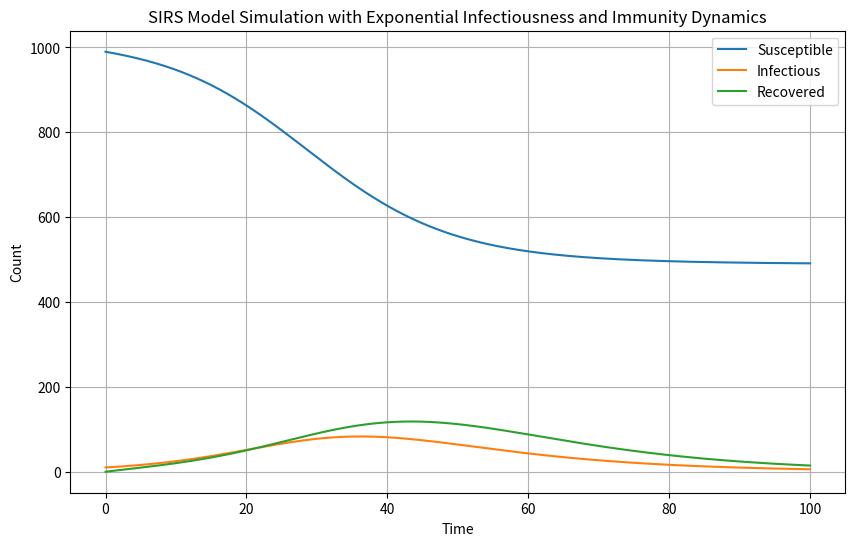

This chart was generated by the following Python code:
# Parameters
beta = 0.3  # Constant transmission rate
gamma = 0.1  # Recovery rate
lambda_val = 0.05  # Immunity loss rate
alpha = 0.08  # Immunity waning rate
initial_population = 1000  # Total population size
T_inf = 1.0 / gamma  # Mean infectious duration
T_imm = 1.0 / alpha  # Mean immunity duration

# Initial conditions
S = 0.99 * initial_population  # Initial susceptible count
I = 0.01 * initial_population  # Initial infectious count
R = 0.0  # Initial recovered count

# Time steps
num_steps = 1000
time_step = 0.1

# Lists to store simulation results
susceptible_list = [S]
infectious_list = [I]
recovered_list = [R]

# Simulation loop
for step in range(num_steps):
    # Calculate new counts for each compartment
    new_S = S - (beta * S * I / initial_population) * time_step + lambda_val * R * time_step
    new_I = I + ((beta * S * I / initial_population) - gamma * I) * time_step - I * (time_step / T_inf)
    new_R = R + (gamma * I - lambda_val * R) * time_step + I * (time_step / T_inf) - R * (time_step / T_imm)

    # Update compartment counts
    S = new_S
    I = new_I
    R = new_R

    # Store results
    susceptible_list.append(S)
    infectious_list.append(I)
    recovered_list.append(R)

# Time points for plotting
t = [time_step * i for i in range(num_steps + 1)]

# Plot the results
import matplotlib.pyplot as plt

plt.figure(figsize=(10, 6))
plt.plot(t, susceptible_list, label='Susceptible')
plt.plot(t, infectious_list, label='Infectious')
plt.plot(t, recovered_list, label='Recovered')
plt.xlabel('Time')
plt.ylabel('Count')
plt.title('SIRS Model Simulation with Exponential Infectiousness and Immunity Dynamics')
plt.legend()
plt.grid()
plt.show()
